Photos from the image-classification dataset "Real-Time-Road-Condition-Detection-Using-Dashcam-Video" in the GitHub repository CabuleaVictorAndrei/Real-Time-Road-Condition-Detection-Using-Dashcam-Video. Its 3 classes are: clear, snowy, wet.

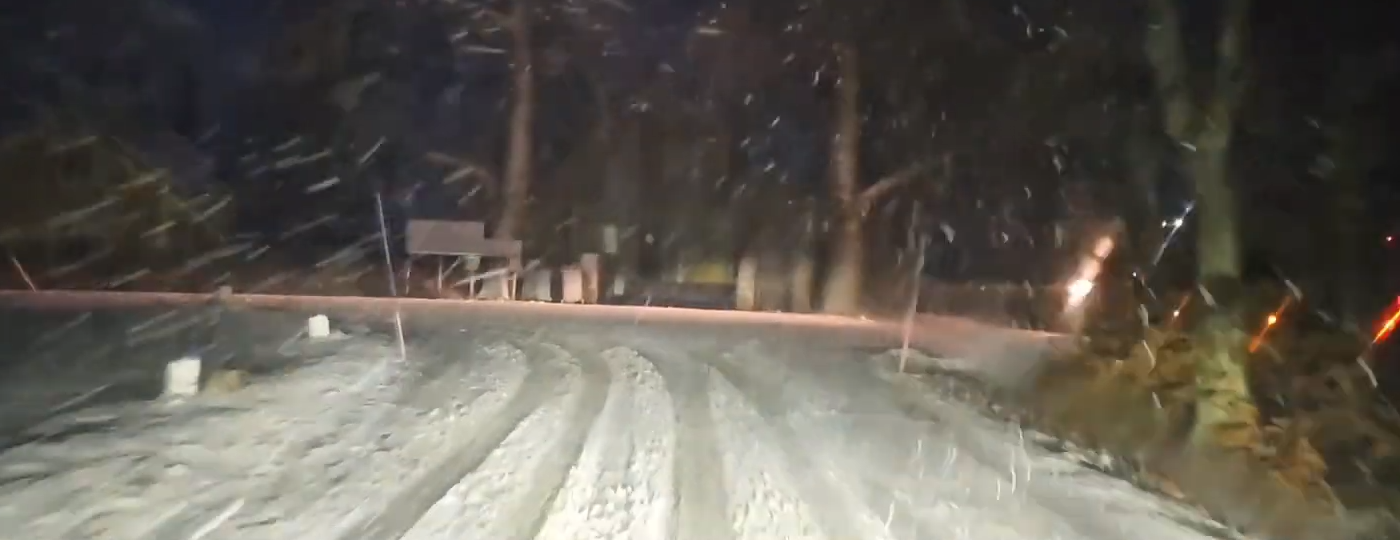
Label: snowy

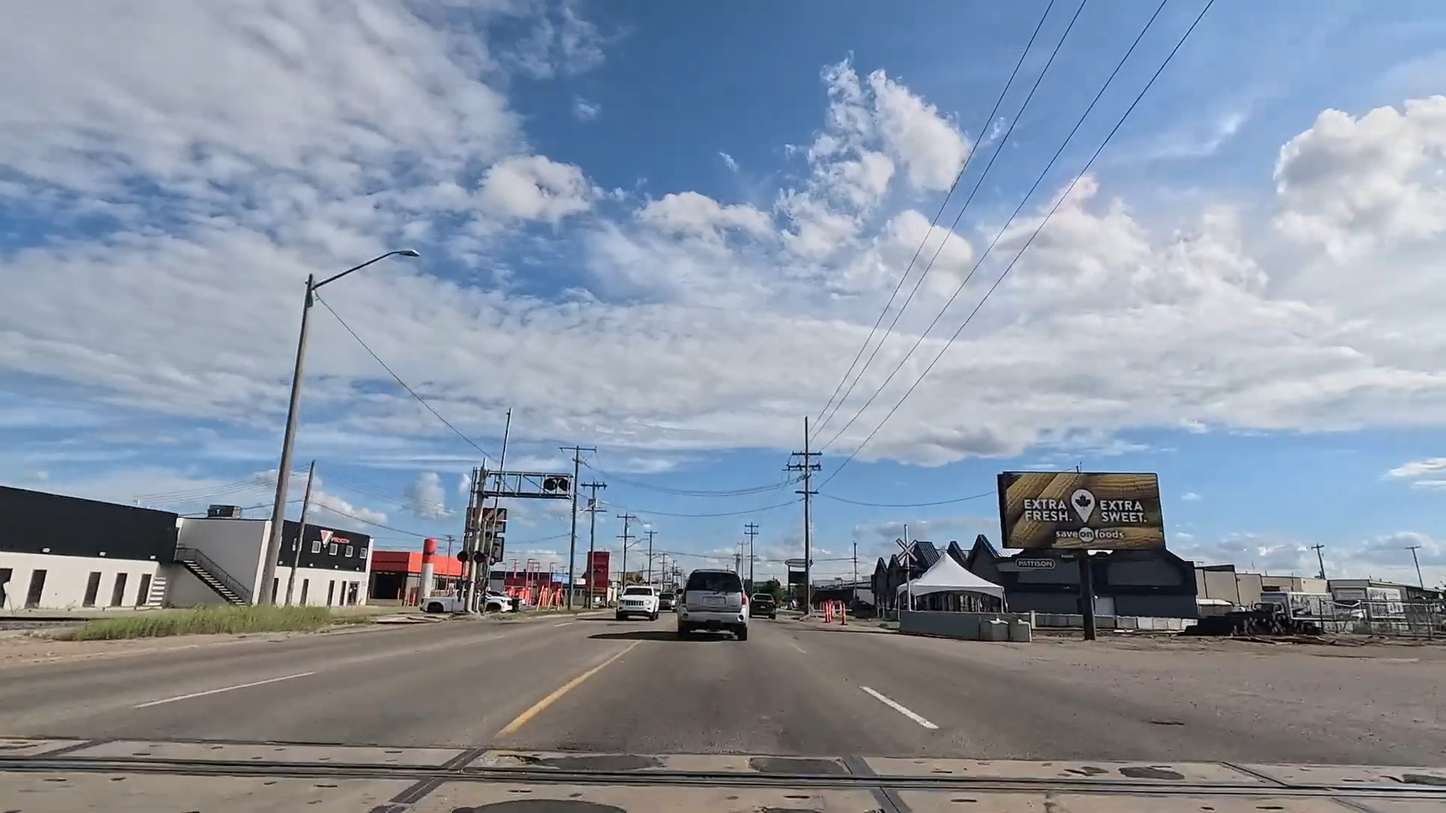
Label: clear

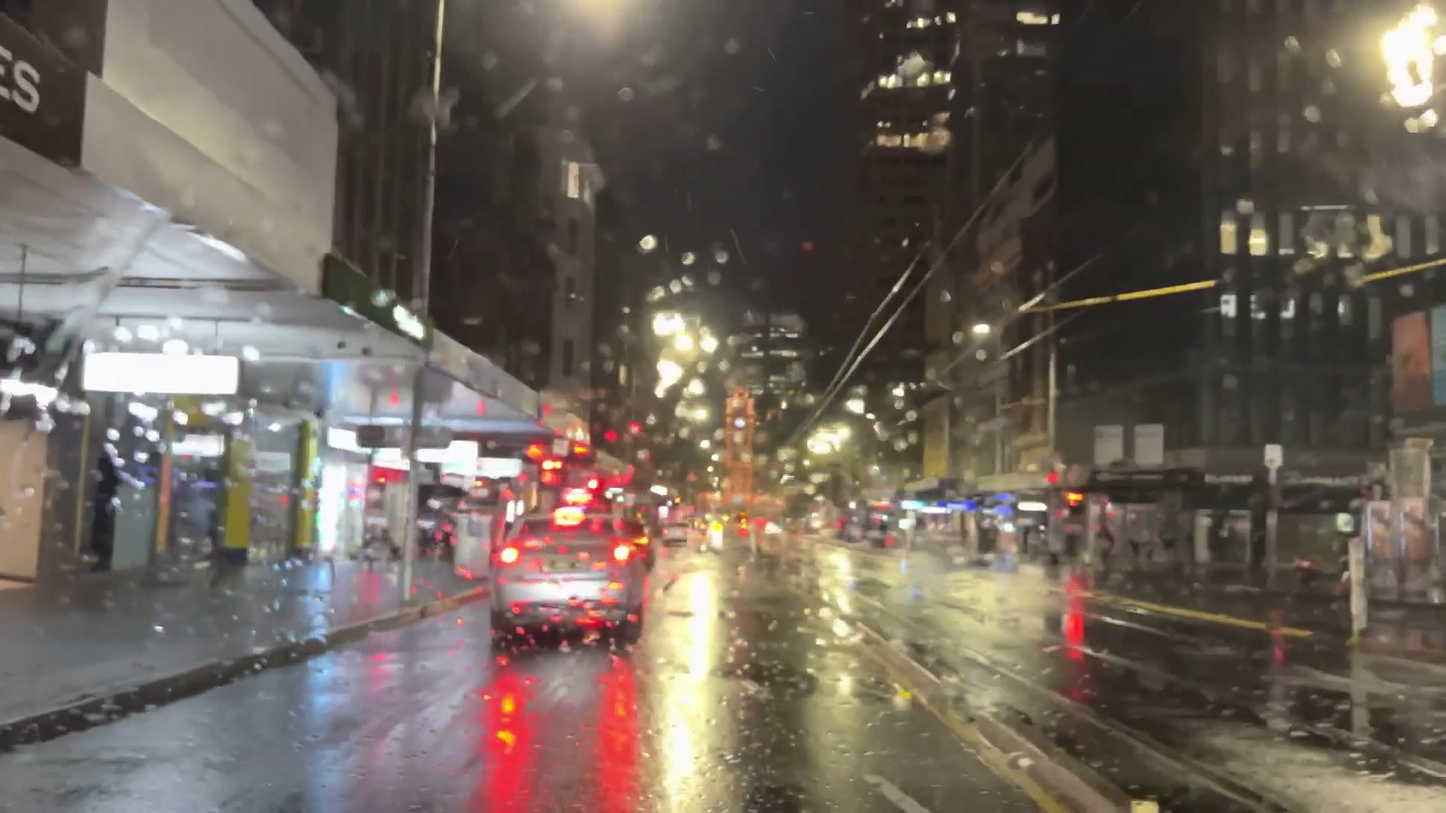
Label: wet

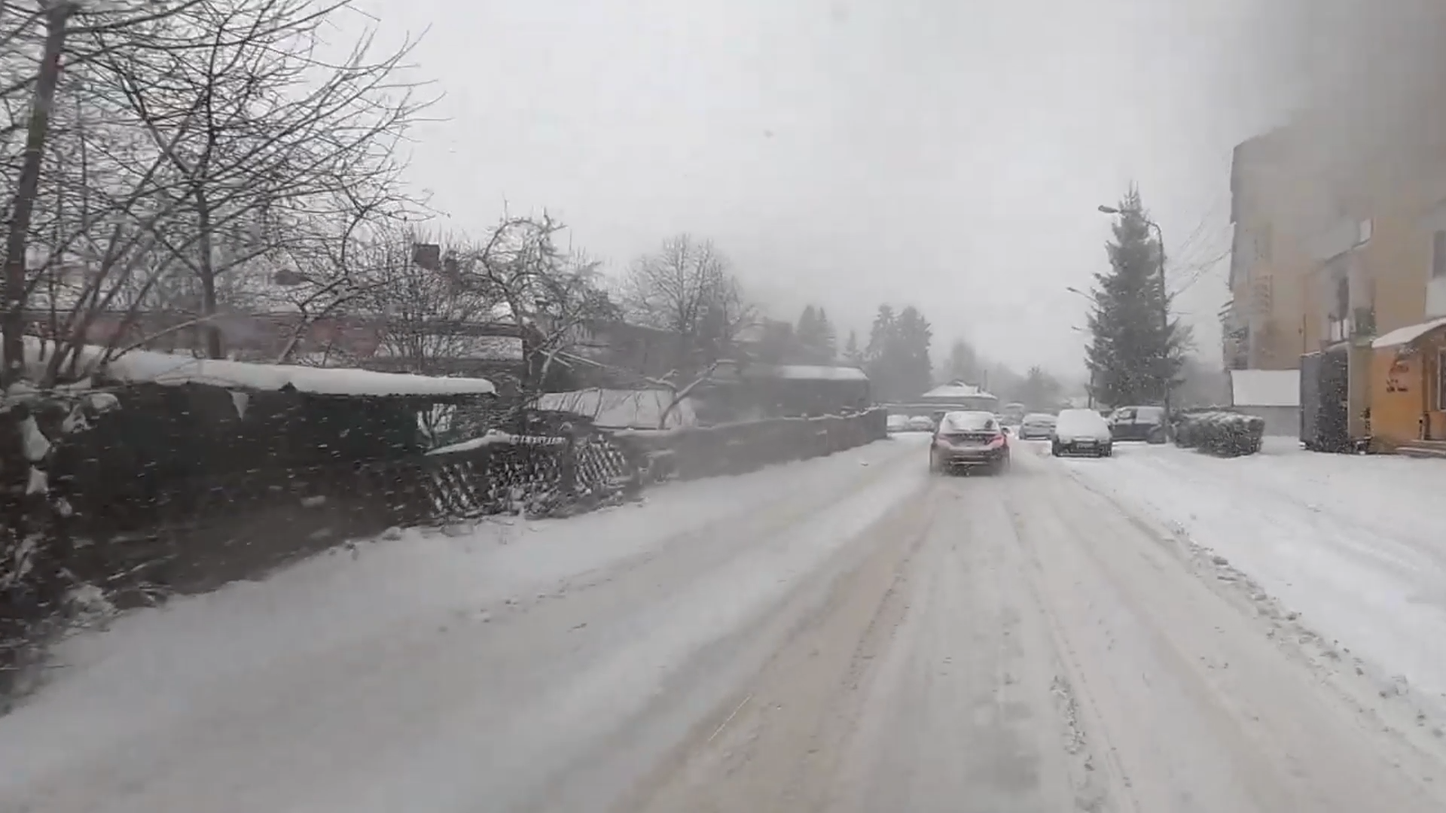
Label: snowy

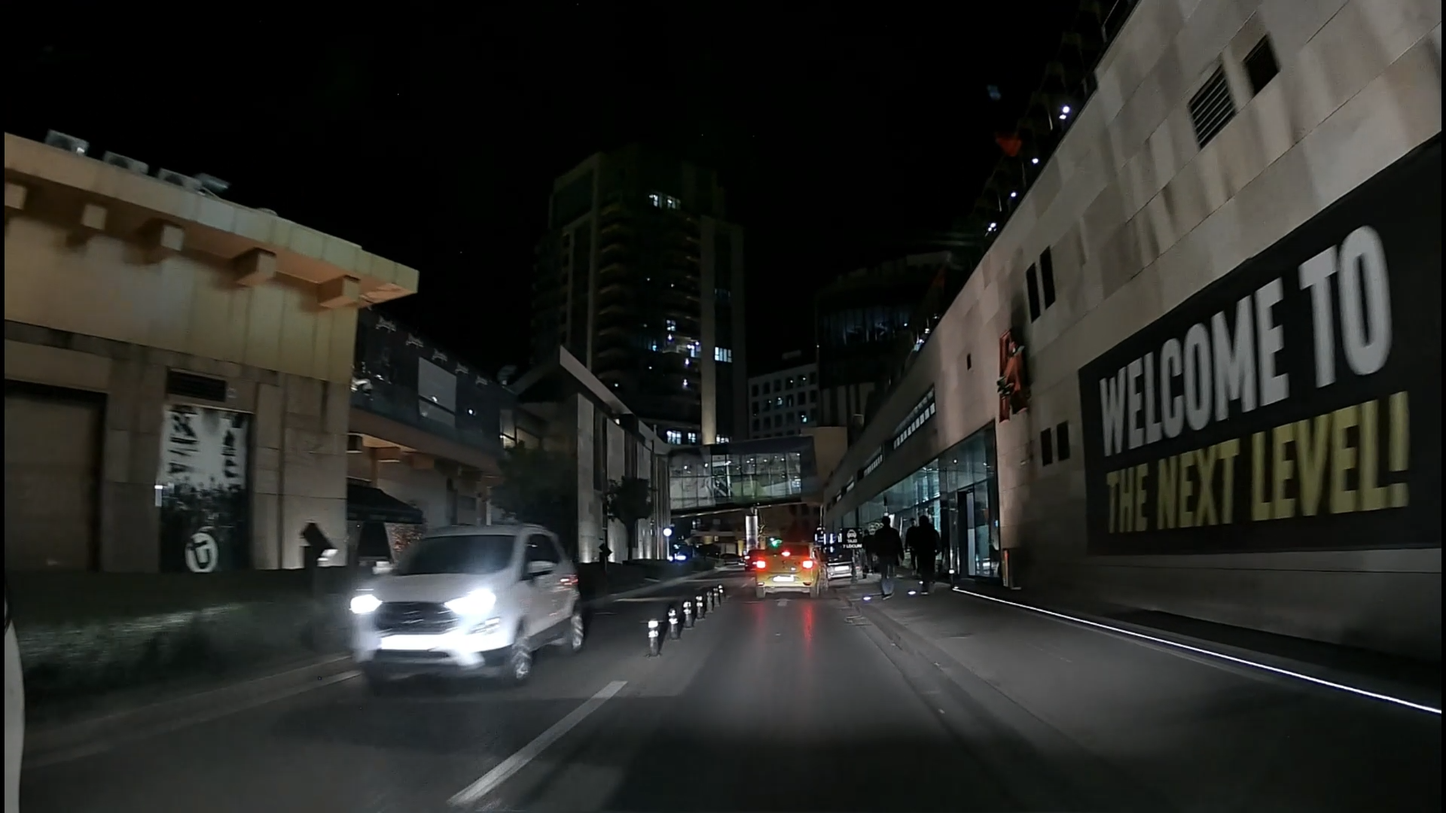
Label: clear

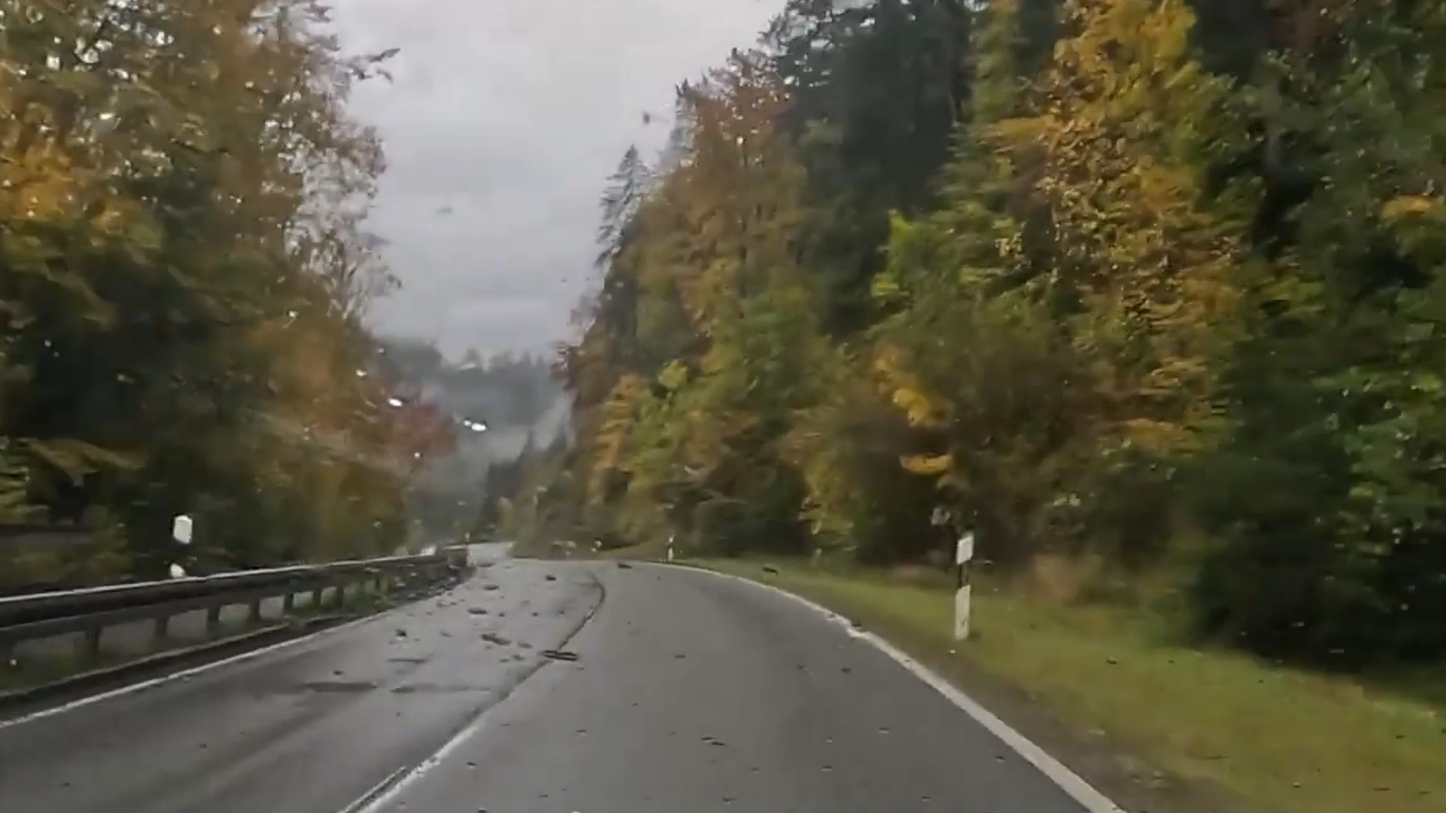
Label: wet
